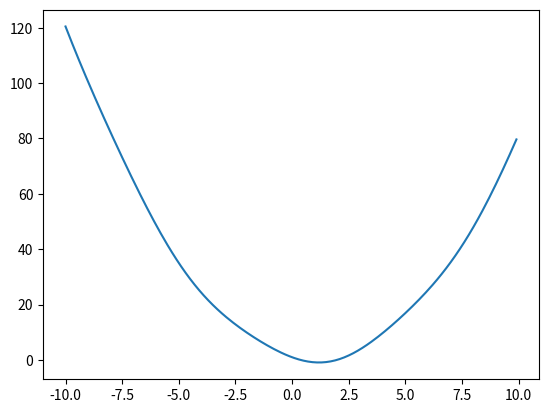

This chart was generated by the following Python code:
#Newton-Raphson Method

import matplotlib.pyplot as plt
import numpy as np

def func(x):
    return x**2 - 2*x + 1 - np.sin(x)

def derivative(x):
    return 2*x - 2 - np.cos(x)

def method(x_0):
    if derivative == 0:
        return 'Provide another point.'
    for i in range(100):
        if derivative(x_0) == 0:
            return x_0
        x_0 = x_0 - func(x_0)/derivative(x_0)
    return x_0
x = np.arange(-10,10,0.1)
y = func(x)
plt.plot(x,y)
plt.show()
print(f'one root is: {method(2)}')
